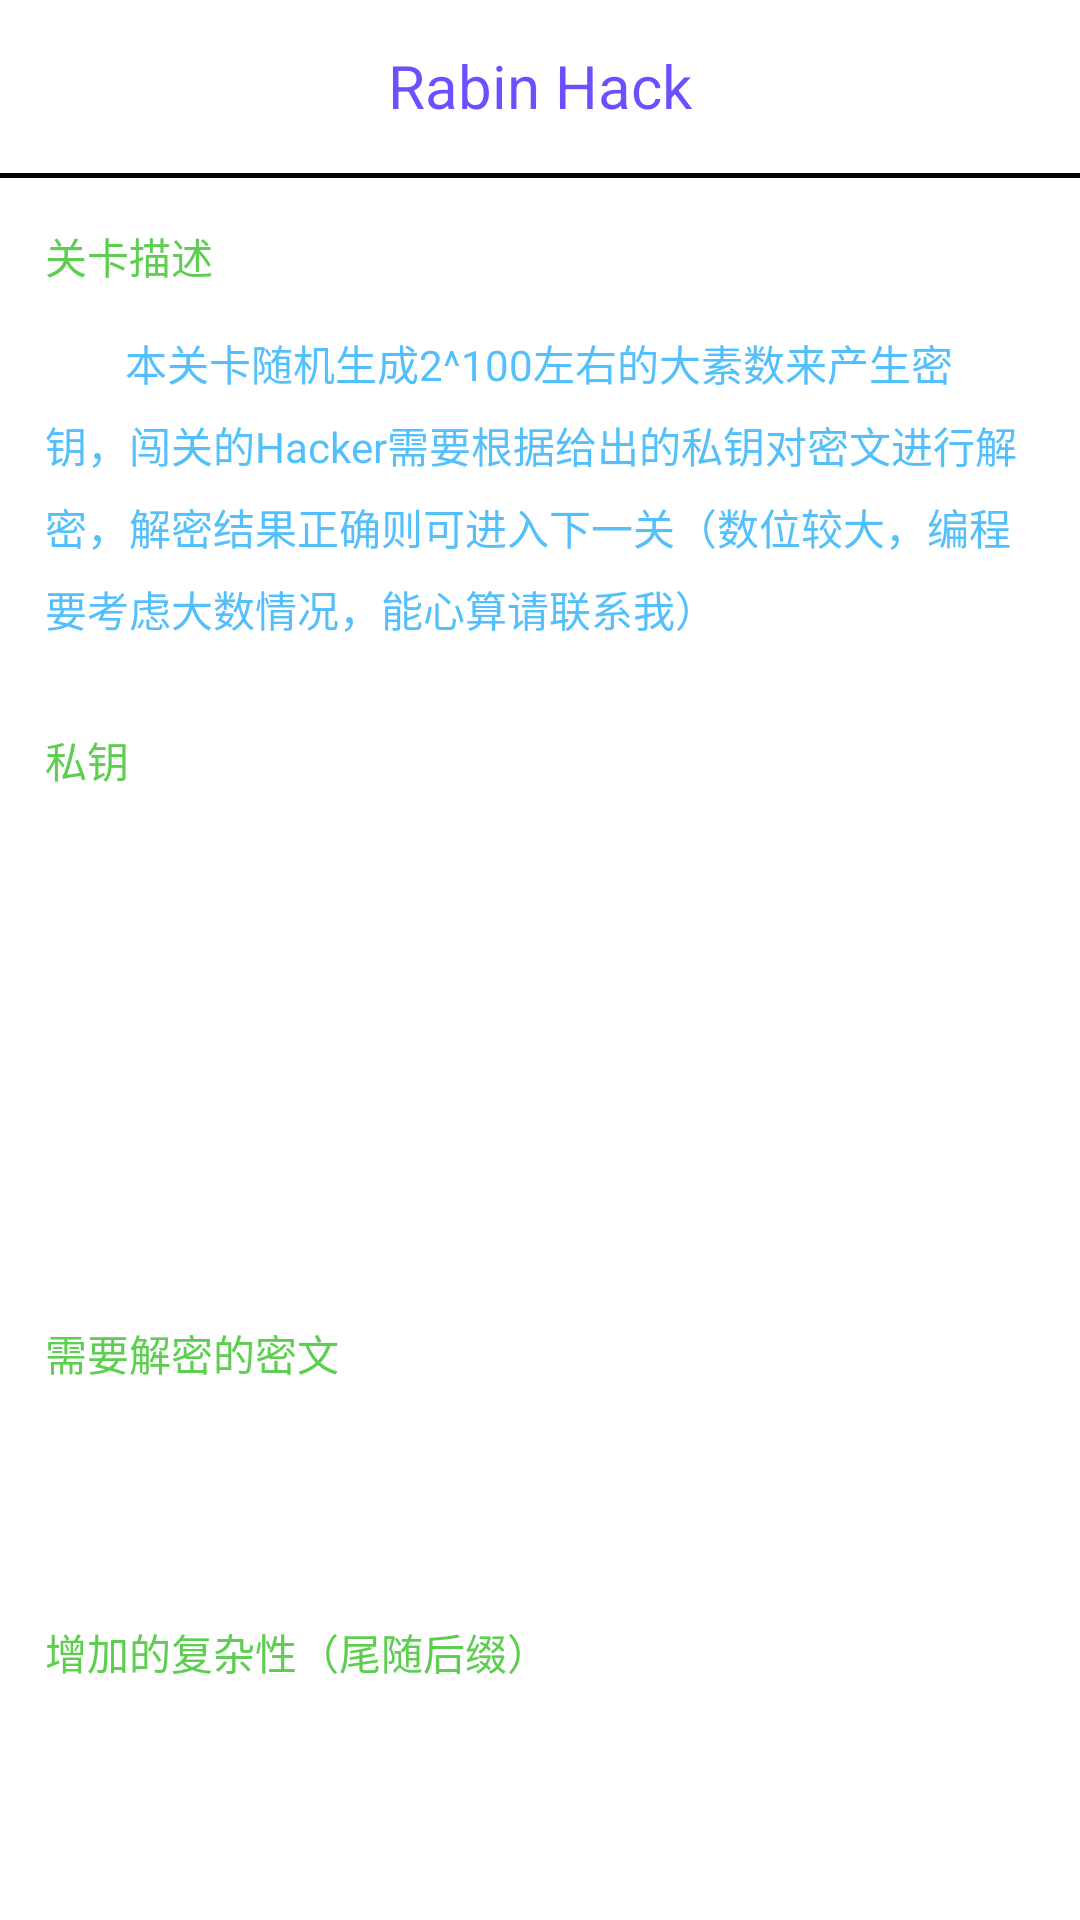

Layout XML and referenced resources for this Android screen:
<!-- AndroidManifest.xml: application theme CustomActionBarTheme -->
<!-- res/layout/activity_rabin_hack_six.xml -->
<?xml version="1.0" encoding="utf-8"?>
<ScrollView
    xmlns:android="http://schemas.android.com/apk/res/android"
    android:layout_width="match_parent"
    android:layout_height="wrap_content"
    android:scrollbars="none" >

    <LinearLayout
        android:id="@+id/container"
        android:layout_width="match_parent"
        android:layout_height="wrap_content"
        android:orientation="vertical"
        android:weightSum="1">

        <TextView
            android:layout_width="match_parent"
            android:layout_height="match_parent"
            android:gravity="center"
            android:paddingTop="15dp"
            android:paddingBottom="15dp"
            android:textSize="20dp"
            android:text="@string/rabin_hack"
            android:textColor="@drawable/title1" />

        <ImageView
            android:layout_width="match_parent"
            android:layout_height="wrap_content"
            android:src="@drawable/boundary"
            android:layout_gravity="center_horizontal" />








        
        <TextView
            android:layout_width="match_parent"
            android:layout_height="match_parent"
            android:paddingTop="15dp"
            android:paddingLeft="15dp"
            android:text="@string/hack_description"
            android:textColor="@drawable/title2" />

        <TextView
            android:layout_width="match_parent"
            android:layout_height="match_parent"
            android:padding="15dp"
            android:lineSpacingExtra="7dp"
            android:text="@string/hack_dec_3"
            android:textColor="@drawable/text2" />

        <TextView
            android:layout_width="match_parent"
            android:layout_height="match_parent"
            android:padding="15dp"
            android:lineSpacingExtra="7dp"
            android:text="@string/hack_private_key"
            android:textColor="@drawable/title2" />

        <TextView
            android:id="@+id/rabin_hack_six_p"
            android:layout_width="match_parent"
            android:layout_height="match_parent"
            android:padding="15dp"
            android:lineSpacingExtra="7dp"
            android:textColor="@drawable/text" />
        
        <TextView
            android:id="@+id/rabin_hack_six_q"
            android:layout_width="match_parent"
            android:layout_height="match_parent"
            android:padding="15dp"
            android:lineSpacingExtra="7dp"
            android:textColor="@drawable/text" />
        
        <TextView
            android:id="@+id/rabin_hack_six_n"
            android:layout_width="match_parent"
            android:layout_height="match_parent"
            android:padding="15dp"
            android:lineSpacingExtra="7dp"
            android:textColor="@drawable/text" />

        <TextView
            android:layout_width="match_parent"
            android:layout_height="match_parent"
            android:padding="15dp"
            android:lineSpacingExtra="7dp"
            android:text="@string/hack_dec_message"
            android:textColor="@drawable/title2" />

        <TextView
            android:id="@+id/rabin_hack_six_ciphertext"
            android:layout_width="match_parent"
            android:layout_height="match_parent"
            android:padding="15dp"
            android:lineSpacingExtra="7dp"
            android:textColor="@drawable/text" />
        
        <TextView
            android:layout_width="match_parent"
            android:layout_height="match_parent"
            android:lineSpacingExtra="7dp"
            android:padding="15dp"
            android:text="@string/hack_rabin_suffix"
            android:textColor="@drawable/title2" />
        
        <TextView
            android:id="@+id/rabin_hack_six_suffix"
            android:layout_width="match_parent"
            android:layout_height="match_parent"
            android:padding="15dp"
            android:lineSpacingExtra="7dp"
            android:textColor="@drawable/text" />

        <TextView
            android:layout_width="match_parent"
            android:layout_height="match_parent"
            android:padding="15dp"
            android:lineSpacingExtra="7dp"
            android:text="@string/hack_dec_level_key"
            android:textColor="@drawable/title2" />

        <LinearLayout
            android:layout_width="match_parent"
            android:layout_height="match_parent"
            android:orientation="horizontal"
            android:paddingBottom="30dp"
            android:padding="15dp">
            <EditText
                android:layout_width="0dp"
                android:layout_weight="1"
                android:layout_height="wrap_content"
                android:id="@+id/rabin_hack_six_edit_text"
                android:hint="@string/hack_edit_view"/>
            <Button
                android:layout_width="wrap_content"
                android:layout_height="wrap_content"
                android:onClick="rabinTest"
                android:text="@string/hack_button"/>
        </LinearLayout>

    </LinearLayout>
</ScrollView>
<!-- resources referenced by this layout -->
<resources>
  <!-- drawable boundary: png bitmap (drawable, 125 bytes) -->
  <string name="hack_button">测试</string>
  <string name="hack_dec_3">\t\t\t\t本关卡随机生成2^100左右的大素数来产生密钥，闯关的Hacker需要根据给出的私钥对密文进行解密，解密结果正确则可进入下一关（数位较大，编程要考虑大数情况，能心算请联系我）</string>
  <string name="hack_dec_level_key">请输入闯关密码（解密结果）</string>
  <string name="hack_dec_message">需要解密的密文</string>
  <string name="hack_description">关卡描述</string>
  <string name="hack_edit_view">请输入</string>
  <string name="hack_private_key">私钥</string>
  <string name="hack_rabin_suffix">增加的复杂性（尾随后缀）</string>
  <string name="rabin_hack">Rabin Hack</string>
  <style name="CustomActionBarTheme" parent="@android:style/Theme.Holo.Light.DarkActionBar">
          <item name="android:actionBarStyle">@style/MyActionBar</item>
      </style>
  <style name="MyActionBar" parent="@android:style/Widget.Holo.Light.ActionBar.Solid.Inverse">
          <item name="android:background">@drawable/actionbar</item>
      </style>
</resources>
